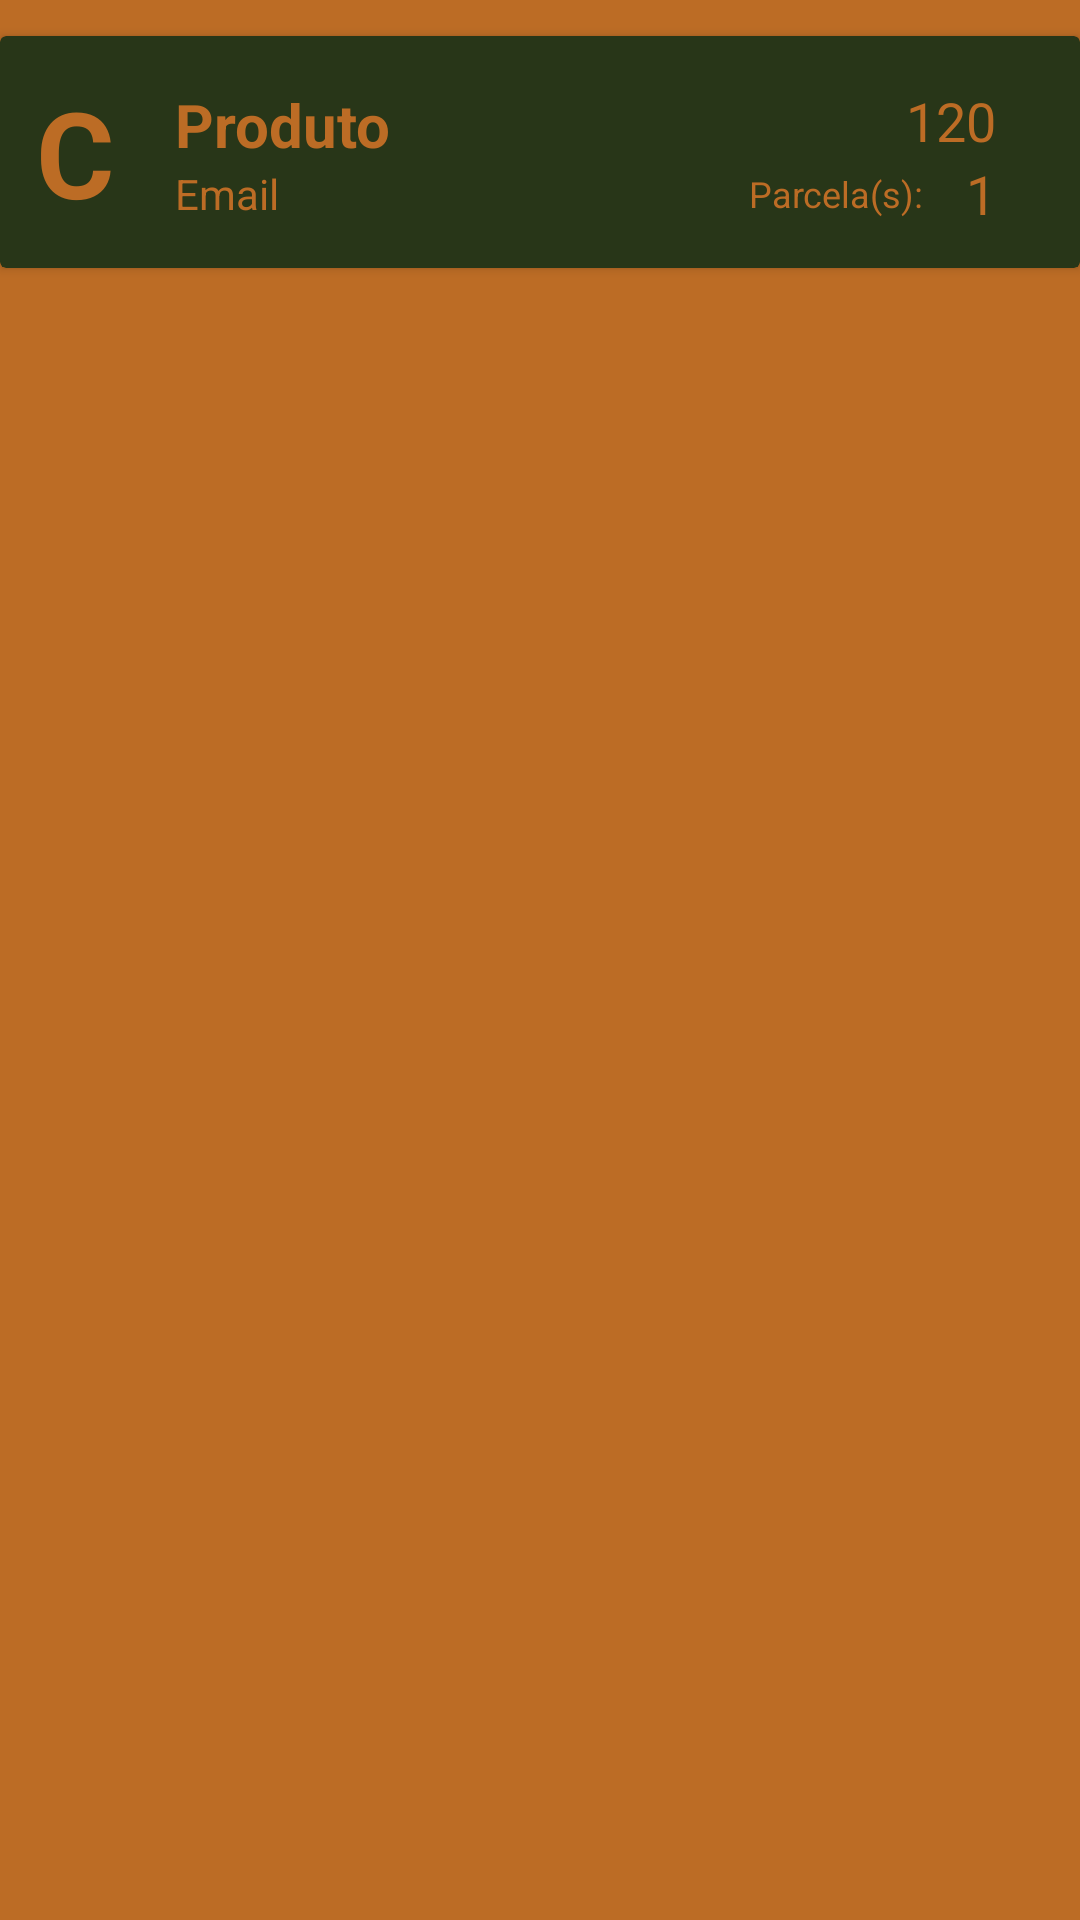

Layout XML and referenced resources for this Android screen:
<!-- AndroidManifest.xml: application theme Theme.APPFinalComCielo -->
<!-- res/layout/my_row.xml -->
<?xml version="1.0" encoding="utf-8"?>
<LinearLayout xmlns:android="http://schemas.android.com/apk/res/android"
    xmlns:app="http://schemas.android.com/apk/res-auto"
    xmlns:tools="http://schemas.android.com/tools"
    android:id="@+id/mainLayout"
    android:layout_width="match_parent"
    android:layout_height="wrap_content"
    android:background="@color/orange_military"
    android:backgroundTint="@color/orange_military"
    android:orientation="vertical">

    <androidx.cardview.widget.CardView
        android:layout_width="match_parent"
        android:layout_height="wrap_content"
        android:layout_marginTop="12dp"
        app:cardBackgroundColor="@color/green_military">

        <androidx.constraintlayout.widget.ConstraintLayout
            android:layout_width="match_parent"
            android:layout_height="wrap_content"
            android:padding="12dp">

            <TextView
                android:id="@+id/valor_txt"
                android:layout_width="wrap_content"
                android:layout_height="wrap_content"
                android:layout_marginTop="4dp"
                android:layout_marginEnd="16dp"
                android:text="120"
                android:textColor="@color/orange_military"
                android:textSize="18sp"
                app:layout_constraintEnd_toEndOf="parent"
                app:layout_constraintTop_toTopOf="parent" />

            <TextView
                android:id="@+id/parcela_txt"
                android:layout_width="wrap_content"
                android:layout_height="wrap_content"
                android:layout_marginEnd="16dp"
                android:text="1"
                android:textColor="@color/orange_military"
                android:textSize="18sp"
                app:layout_constraintEnd_toEndOf="parent"
                app:layout_constraintTop_toBottomOf="@+id/valor_txt" />

            <TextView
                android:id="@+id/textoparcela_Txt"
                android:layout_width="wrap_content"
                android:layout_height="wrap_content"
                android:layout_marginTop="4dp"
                android:layout_marginEnd="40dp"
                android:text="Parcela(s):"
                android:textColor="@color/orange_military"
                android:textSize="12sp"
                app:layout_constraintEnd_toEndOf="parent"
                app:layout_constraintTop_toBottomOf="@+id/valor_txt" />

            <TextView
                android:id="@+id/iscredit_txt"
                android:layout_width="wrap_content"
                android:layout_height="wrap_content"
                android:text="C"
                android:textColor="@color/orange_military"
                android:textSize="40sp"
                android:textStyle="bold"
                app:layout_constraintBottom_toBottomOf="parent"
                app:layout_constraintStart_toStartOf="parent"
                app:layout_constraintTop_toTopOf="parent" />

            <TextView
                android:id="@+id/txtNome"
                android:layout_width="wrap_content"
                android:layout_height="wrap_content"
                android:layout_marginStart="20dp"
                android:layout_marginTop="4dp"
                android:text="Produto"
                android:textColor="@color/orange_military"
                android:textSize="20sp"
                android:textStyle="bold"
                app:layout_constraintStart_toEndOf="@+id/iscredit_txt"
                app:layout_constraintTop_toTopOf="parent" />

            <TextView
                android:id="@+id/email_txt"
                android:layout_width="0dp"
                android:layout_height="wrap_content"
                android:layout_marginEnd="30dp"
                android:text="Email"
                android:textColor="@color/orange_military"
                app:layout_constraintEnd_toStartOf="@+id/textoparcela_Txt"
                app:layout_constraintHorizontal_bias="0.0"
                app:layout_constraintStart_toStartOf="@+id/txtNome"
                app:layout_constraintTop_toBottomOf="@+id/txtNome" />

        </androidx.constraintlayout.widget.ConstraintLayout>
    </androidx.cardview.widget.CardView>
</LinearLayout>
<!-- resources referenced by this layout -->
<resources>
  <color name="green_military">#283618</color>
  <color name="orange_military">#BC6C25</color>
  <style name="Theme.APPFinalComCielo" parent="Base.Theme.APPFinalComCielo" />
  <style name="Base.Theme.APPFinalComCielo" parent="Theme.Material3.DayNight">
          
          <item name="colorPrimary">@color/green_military</item>
          <item name="colorPrimaryVariant">@color/orange_military</item>
          <item name="colorOnPrimary">@color/white</item>
          
          <item name="colorSecondary">@color/white_cream</item>
          <item name="colorSecondaryVariant">@color/light_green</item>
          <item name="colorOnSecondary">@color/black</item>
          
          <item name="android:statusBarColor">?attr/colorPrimaryVariant</item>
          
      </style>
  <color name="white">#FFFFFFFF</color>
  <color name="white_cream">#FEFAE0</color>
  <color name="light_green">#60c638</color>
  <color name="black">#FF000000</color>
</resources>
